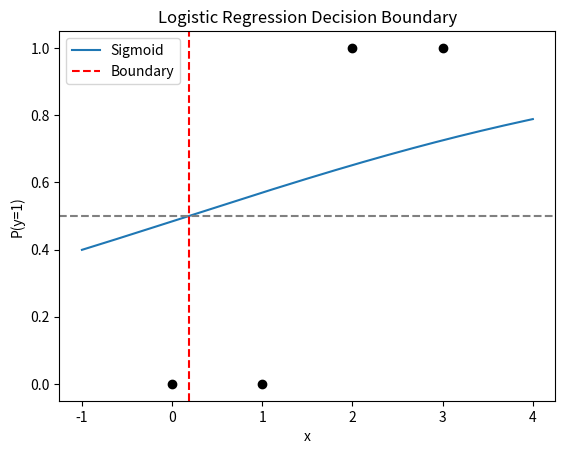

This chart was generated by the following Python code:
import numpy as np
import matplotlib.pyplot as plt


def confusion_matrix(y_true, y_pred):
    tp = np.sum((y_true == 1) & (y_pred == 1))
    tn = np.sum((y_true == 0) & (y_pred == 0))
    fp = np.sum((y_true == 0) & (y_pred == 1))
    fn = np.sum((y_true == 1) & (y_pred == 0))
    return tp, tn, fp, fn


def accuracy(y_true, y_pred):
    return np.mean(y_true == y_pred)


def precision(y_true, y_pred):
    tp, _, fp, _ = confusion_matrix(y_true, y_pred)
    return tp / (tp + fp + 1e-15)


def recall(y_true, y_pred):
    tp, _, _, fn = confusion_matrix(y_true, y_pred)
    return tp / (tp + fn + 1e-15)


def sigmoid(z: float) -> float:
    return 1 / (1 + np.exp(-z))


def predict_proba(X, w: float):
    z = X @ w
    return sigmoid(z)


def predict(X, w, threshold=0.5):
    probability = predict_proba(X, w)
    return (probability >= threshold).astype(int)


def decision_boundary(w):
    return -w[0] / w[1]


def binary_cross_entropy(y, y_pred, eps=1e-15):
    y_pred = np.clip(y_pred, eps, 1 - eps)
    return -np.mean(y * np.log(y_pred) + (1 - y) * np.log(1 - y_pred))


def fit_logistic_regression(X, y, lr=0.001, epochs=1000):
    n_samples, n_features = X.shape
    w = np.zeros(n_features)
    losses = []
    for _ in range(epochs):
        y_predict = predict_proba(X, w)
        loss = binary_cross_entropy(y, y_predict)
        losses.append(loss)
        grad = (1 / n_samples) * X.T @ (y_predict - y)
        w -= lr * grad
    return w, losses


def test_boundary(w):
    x_vals = np.linspace(-1, 4, 200)
    X_plot = np.c_[np.ones(len(x_vals)), x_vals]
    probs = predict_proba(X_plot, w)

    plt.plot(x_vals, probs, label="Sigmoid")
    plt.axhline(0.5, linestyle="--", color="gray")
    plt.axvline(decision_boundary(w), linestyle="--", color="red", label="Boundary")

    plt.scatter([0, 1, 2, 3], [0, 0, 1, 1], c="black")
    plt.xlabel("x")
    plt.ylabel("P(y=1)")
    plt.legend()
    plt.title("Logistic Regression Decision Boundary")
    plt.show()


if __name__ == "__main__":
    X = np.c_[np.ones(4), [0, 1, 2, 3]]
    y = np.array([0, 0, 1, 1])
    w, losses = fit_logistic_regression(X, y)
    test_boundary(w)
    for t in [0.3, 0.5, 0.7]:
        y_pred = predict(X, w, threshold=t)
        print(f"\nThreshold = {t}")
        print("Accuracy:", accuracy(y, y_pred))
        print("Precision:", precision(y, y_pred))
        print("Recall:", recall(y, y_pred))
    # print("Final weights:", w)
    # print("Final loss:", losses[-1])
    # plt.plot(losses)
    # plt.xlabel("Epoch")
    # plt.ylabel("Log Loss")
    # plt.title("Logistic Regression Training Loss")
    # plt.show()
